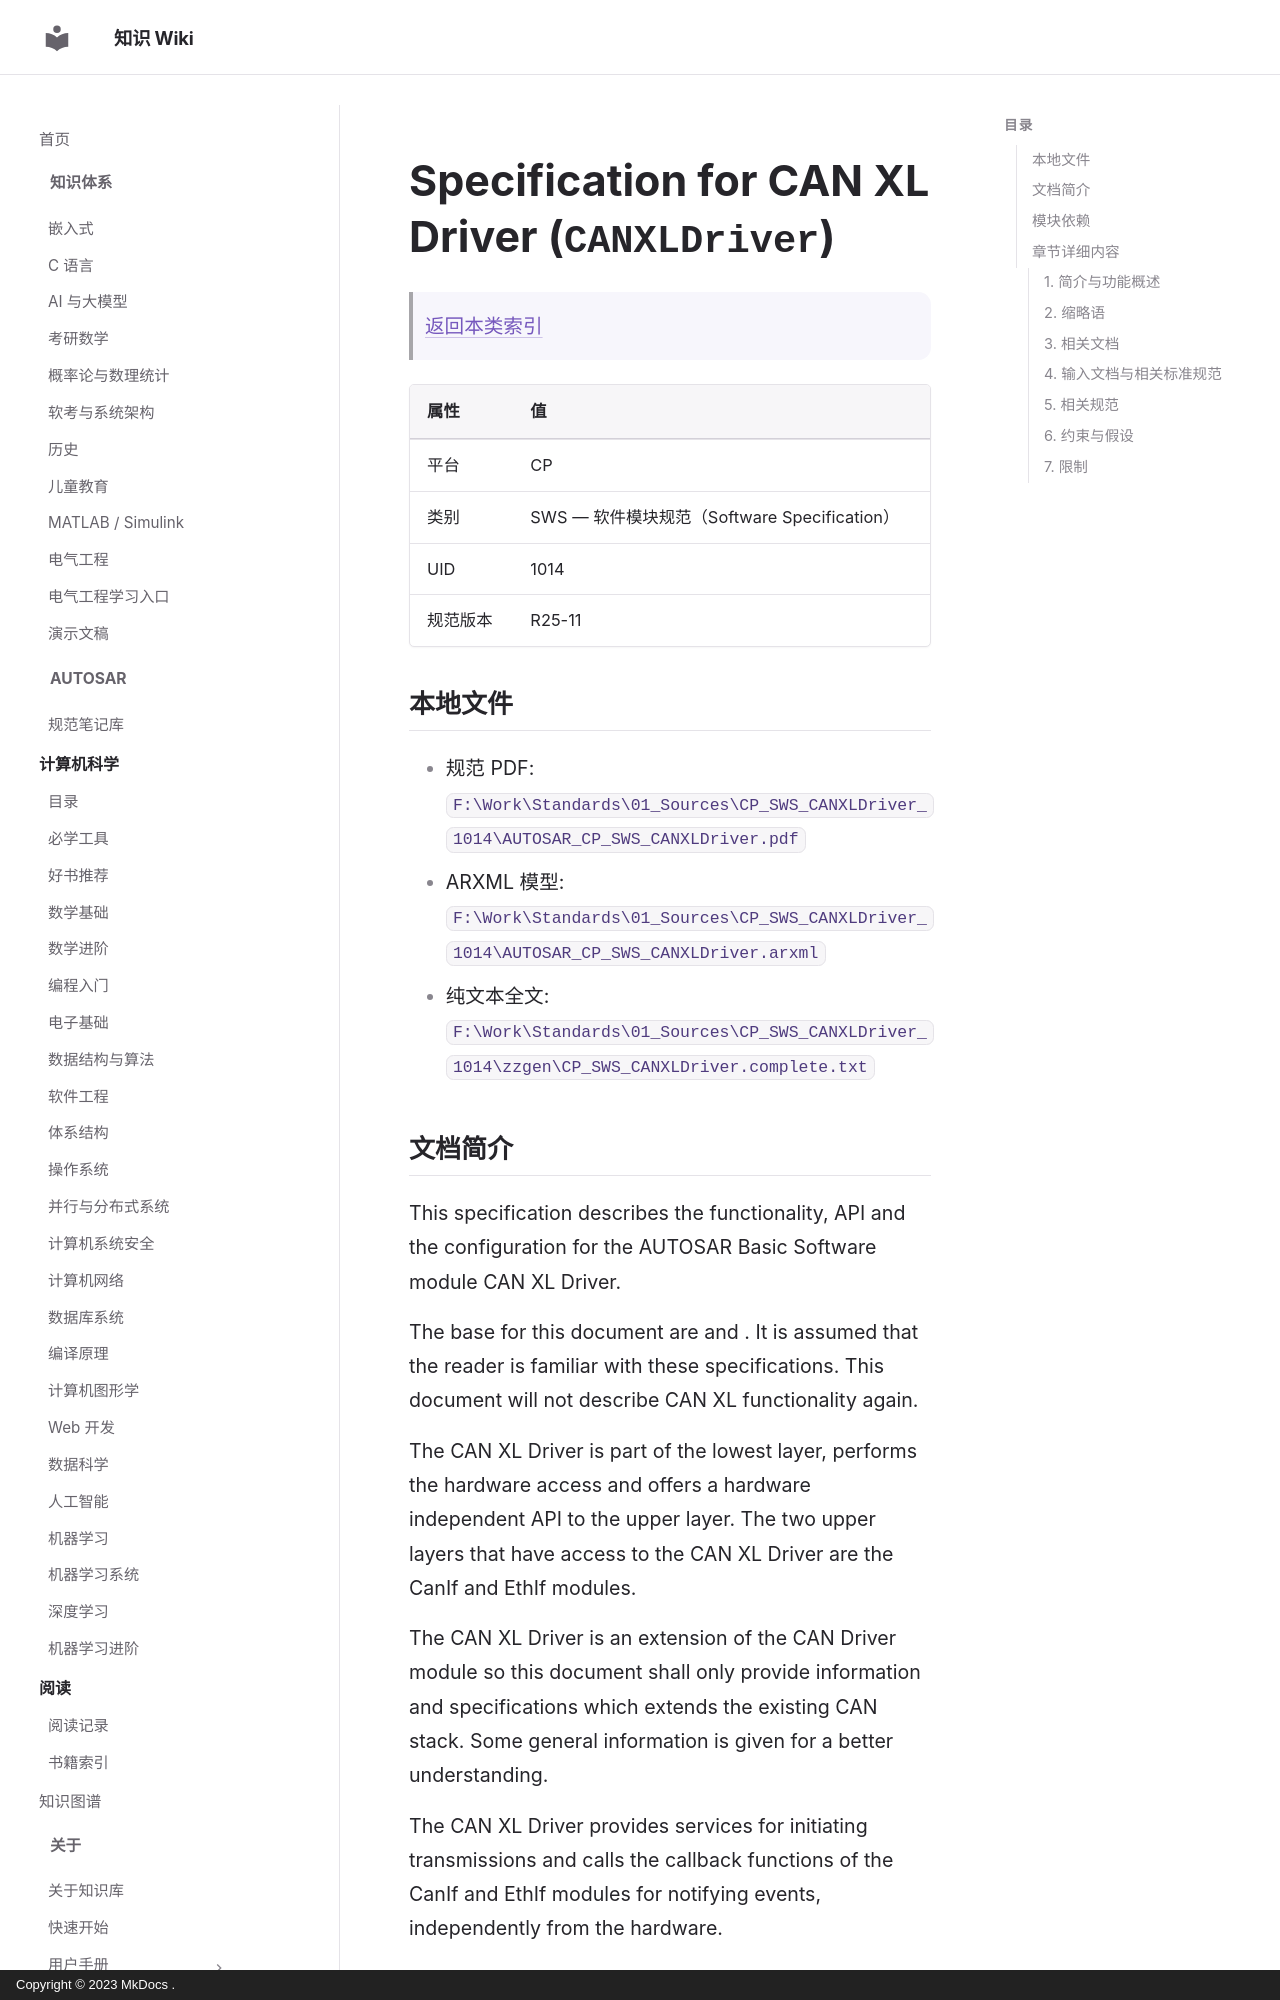

repository: ilikui/wiki · page: types/autosar/specs/CP/SWS/CANXLDriver/index.html · generator: mkdocs · copyright: Copyright © 2023 MkDocs .

# Specification for CAN XL Driver (`CANXLDriver`)

> [返回本类索引](index.md)

| 属性     | 值                                           |
| -------- | -------------------------------------------- |
| 平台     | CP                                           |
| 类别     | SWS — 软件模块规范（Software Specification） |
| UID      | 1014                                         |
| 规范版本 | R25-11                                       |

## 本地文件

- 规范 PDF: `F:\Work\Standards\01_Sources\CP_SWS_CANXLDriver_1014\AUTOSAR_CP_SWS_CANXLDriver.pdf`
- ARXML 模型: `F:\Work\Standards\01_Sources\CP_SWS_CANXLDriver_1014\AUTOSAR_CP_SWS_CANXLDriver.arxml`
- 纯文本全文: `F:\Work\Standards\01_Sources\CP_SWS_CANXLDriver_1014\zzgen\CP_SWS_CANXLDriver.complete.txt`

## 文档简介

This specification describes the functionality, API and the configuration for the AUTOSAR Basic Software module CAN XL Driver.

The base for this document are and . It is assumed that the reader is familiar with these specifications. This document will not describe CAN XL functionality again.

The CAN XL Driver is part of the lowest layer, performs the hardware access and offers a hardware independent API to the upper layer. The two upper layers that have access to the CAN XL Driver are the CanIf and EthIf modules.

The CAN XL Driver is an extension of the CAN Driver module so this document shall only provide information and specifications which extends the existing CAN stack. Some general information is given for a better understanding.

The CAN XL Driver provides services for initiating transmissions and calls the callback functions of the CanIf and EthIf modules for notifying events, independently from the hardware.

Furthermore, it provides services to control CAN XL Controller specific hardware including e.g. the transmission and reception of generic CAN XL frames.

## 模块依赖

The CAN XL Driver module extends the CAN Driver and has interfaces towards the , , the and the .

## 章节详细内容
